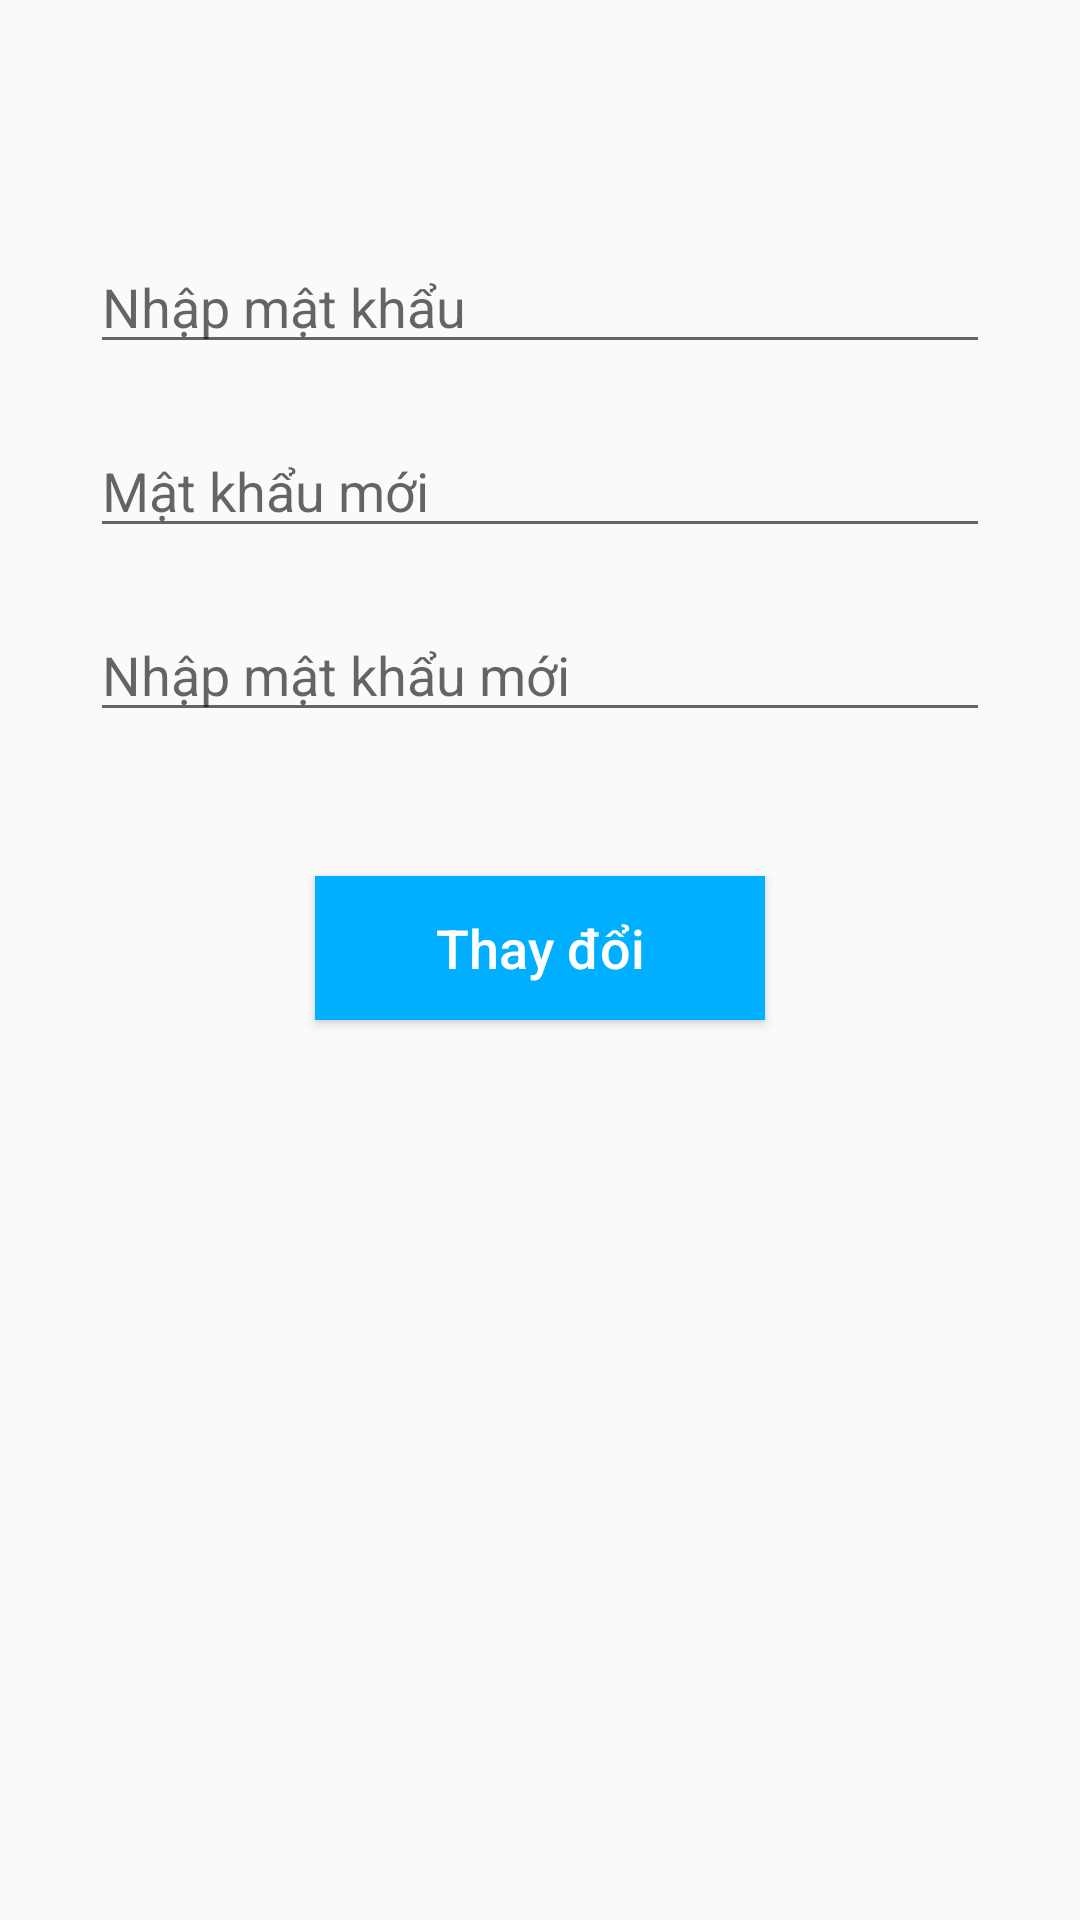

Produce the Android XML layout that renders to this screen, including the resource entries it uses.
<!-- AndroidManifest.xml: application theme Theme.Messenger -->
<!-- res/layout/activity_change_password.xml -->
<?xml version="1.0" encoding="utf-8"?>
<androidx.constraintlayout.widget.ConstraintLayout xmlns:android="http://schemas.android.com/apk/res/android"
    xmlns:app="http://schemas.android.com/apk/res-auto"
    xmlns:tools="http://schemas.android.com/tools"
    android:layout_width="match_parent"
    android:layout_height="match_parent"
    tools:context=".ui.ChangePassword">

    <EditText
        android:id="@+id/edt_passWord"
        android:layout_width="match_parent"
        android:layout_height="wrap_content"
        android:layout_marginStart="30dp"
        android:layout_marginEnd="30dp"
        android:layout_marginTop="80dp"
        android:ems="10"
        android:inputType="textPassword"
        android:hint="Nhập mật khẩu"
        app:layout_constraintEnd_toEndOf="parent"
        app:layout_constraintHorizontal_bias="0.497"
        app:layout_constraintStart_toStartOf="parent"
        app:layout_constraintTop_toTopOf="parent" />

    <EditText
        android:id="@+id/EDT_newPassword"
        android:layout_width="match_parent"
        android:layout_height="wrap_content"
        android:layout_marginStart="30dp"
        android:layout_marginEnd="30dp"
        android:layout_marginTop="20dp"
        android:ems="10"
        android:inputType="textPassword"
        android:hint="Mật khẩu mới"
        app:layout_constraintEnd_toEndOf="parent"
        app:layout_constraintHorizontal_bias="0.497"
        app:layout_constraintStart_toStartOf="parent"
        app:layout_constraintTop_toBottomOf="@+id/edt_passWord" />

    <EditText
        android:id="@+id/EDT_reNewPassword"
        android:layout_width="match_parent"
        android:layout_height="wrap_content"
        android:layout_marginStart="30dp"
        android:layout_marginEnd="30dp"
        android:layout_marginTop="20dp"
        android:ems="10"
        android:inputType="textPassword"
        android:hint="Nhập mật khẩu mới"
        app:layout_constraintEnd_toEndOf="parent"
        app:layout_constraintHorizontal_bias="0.497"
        app:layout_constraintStart_toStartOf="parent"
        app:layout_constraintTop_toBottomOf="@+id/EDT_newPassword" />

    <Button
        android:id="@+id/BTN_submit"
        android:layout_width="150dp"
        android:layout_height="wrap_content"
        android:layout_marginTop="48dp"
        android:text="Thay đổi"
        android:textAllCaps="false"
        android:background="#00AFFF"
        android:textColor="@color/white"
        android:textSize="18dp"
        app:layout_constraintEnd_toEndOf="parent"
        app:layout_constraintHorizontal_bias="0.5"
        app:layout_constraintStart_toStartOf="parent"
        app:layout_constraintTop_toBottomOf="@+id/EDT_reNewPassword" />
</androidx.constraintlayout.widget.ConstraintLayout>
<!-- resources referenced by this layout -->
<resources>
  <color name="white">#FFFFFFFF</color>
  <style name="Theme.Messenger" parent="Base.Theme.Messenger" />
  <style name="Base.Theme.Messenger" parent="Theme.AppCompat.Light.NoActionBar">
          
          
      </style>
</resources>
